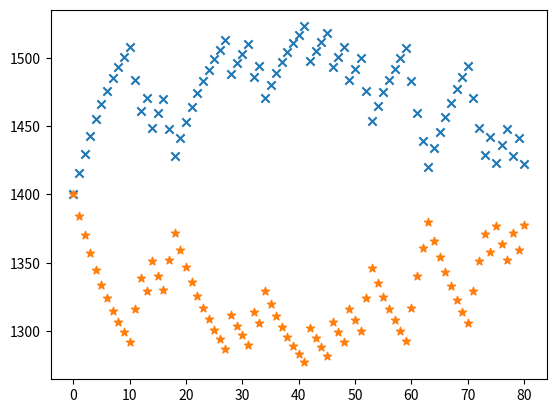

Write Python code to recreate this figure.
import numpy as np
from matplotlib import pyplot as plt

a = [1,2,4,20]
b = [1,2,4,200]
X = np.array([1/16,1/8,1/4,1/3,1/2])
def hh():
    plt.figure(figsize=(8, 5))
    sz = 100
    x1 = np.sort(np.random.normal(1.7,0.1,sz))
    x2 = np.sort(np.random.normal(1.6,0.1,sz))
    # normfun正态分布函数，mu: 均值，sigma:标准差，pdf:概率密度函数，np.exp():概率密度函数公式
    def normfun(x, mu, sigma):
        pdf = np.exp(-((x - mu) ** 2) / (2 * sigma ** 2)) / (sigma * np.sqrt(2 * np.pi))
        return pdf

    # x的范围为60-150，以1为单位,需x根据范围调试
    u1 = np.arange(1.3, 2.0, 0.02)
    # x数对应的概率密度
    y1 = normfun(u1, 1.7,0.1)
    y2 = normfun(u1, 1.55, 0.1)
    # 参数,颜色，线宽
    plt.plot(u1, y1, color='g', linewidth=3)
    plt.plot(u1, y2, color='r', linewidth=3)
    plt.scatter(x1,[1]*sz,marker='x')
    plt.scatter(x2, [1.2]*sz,marker='x')
    print(x1)
    print(x2)
    plt.show()
def hh2():
    # plt.figure(figsize=(8,5))
    b = np.linspace(1, 6, 100)
    b_true=2
    b_start = 3.5
    for i in range(0,100):
        x0 = np.random.randint(-100,100)
        y0 = (x0 - b_true)**2#((x0-b)**2-y0)**2
        r1 = 2*x0 - b_true
        z = np.poly1d([-1,x0])
        z = z*z - [y0]
        z = z * z
        dz = z.deriv()
        dzb = dz(b_start)
        if b_start > x0:
            print("2--{}-{}-{}".format(x0,b_start,r1))
        else:
            print("2-{}--{}-{}".format(b_start,x0, r1))
        b_start -= 0.001 * dzb
        print("b = {}, dzb = {}".format(b_start,dzb))
        print("")
def entrop(p):
    p = np.array(p) / sum(p)
    x = -np.log2(p) #[log2(1 / i) for i in p]
    h = - p * np.log2(p) #[-i * log2(i) for i in p]
    return x,h


round = 10
num_ep=80
K=32
ps = []
for it in range(round):
    e1 = 1400
    e2 = 1400
    r = np.random.binomial(1,0.76,num_ep)
    e1s =[e1]
    e2s =[e2]
    es = [0]
    for ir in r:
        exp1 = 1/(1+10**((e2 - e1)/400))
        points = int(K*(ir-exp1))
        e2 = e2 - points
        e1 = e1 + points
        e1s.append(e1)
        e2s.append(e2)
        # print("e1",e1)
        # print("e2",e2)
    mes  = np.mean(e1s[-(num_ep-20):]) - np.mean(e2s[-(num_ep-20):])
    P = 1/(1+10**((-mes)/400))
    ps.append(P)
    print(P)
print("P",np.mean(ps))
xs = np.arange(0,len(r)+1,1)
plt.scatter(xs,e1s,marker='x')
plt.scatter(xs,e2s,marker='*')
plt.show()